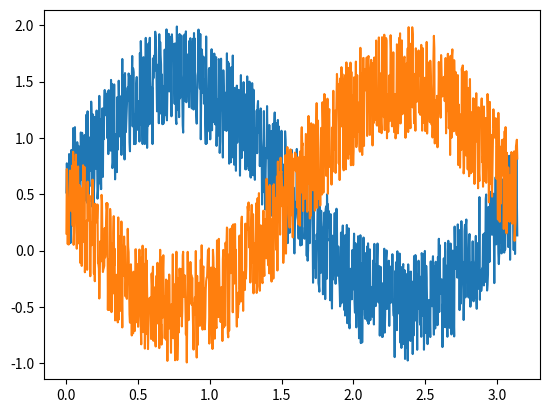
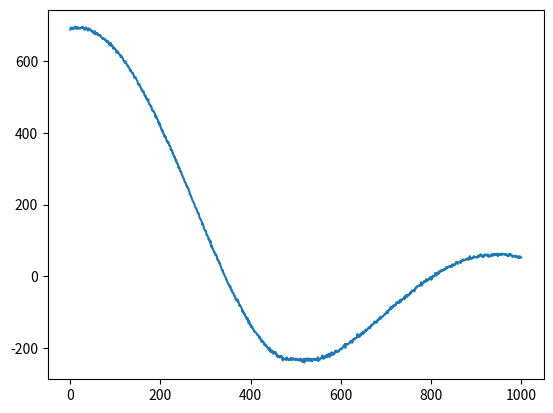

Python code for these plots, in order:
import numpy as np
import matplotlib.pylab as plt

x = np.linspace(0, np.pi, 1001)
y1 = np.sin(2*x) + np.random.rand(np.size(x))
y2 = np.sin(2*x-np.pi) + np.random.rand(np.size(x))
plt.plot(x, y1)
plt.plot(x, y2)
plt.figure()
plt.plot(np.correlate(y1, y2, mode='same'))
plt.show()